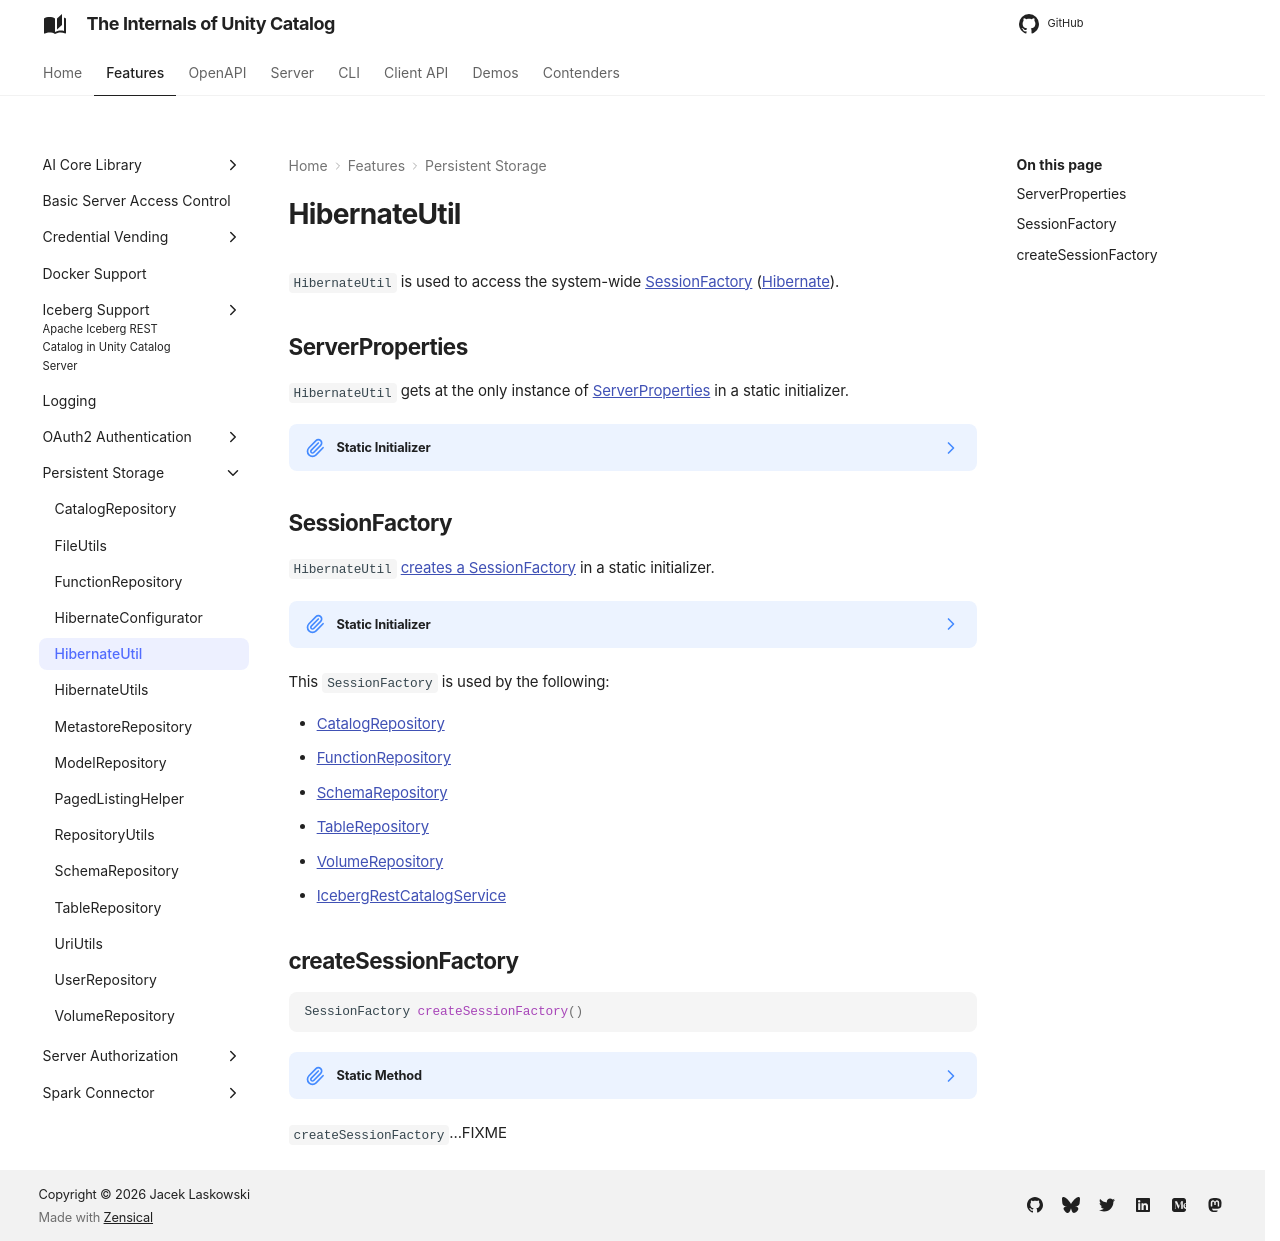

repository: japila-books/unity-catalog-internals · page: persistent-storage/HibernateUtil/index.html · generator: mkdocs

# HibernateUtil

`HibernateUtil` is used to access the system-wide [SessionFactory](#sessionFactory) ([Hibernate]({{ hibernate.api }}/org/hibernate/SessionFactory.html)).

## ServerProperties { #properties }

`HibernateUtil` gets at the only instance of [ServerProperties](../server/ServerProperties.md#instance) in a static initializer.

??? note "Static Initializer"
    A **static initializer** declared in a class is executed when the class is initialized.

    Learn more in the [Java Language Specification]({{ java.spec }}/jls-8.html#jls-8.7).

## SessionFactory { #sessionFactory }

`HibernateUtil` [creates a SessionFactory](#createSessionFactory) in a static initializer.

??? note "Static Initializer"
    A **static initializer** declared in a class is executed when the class is initialized.

    Learn more in the [Java Language Specification]({{ java.spec }}/jls-8.html#jls-8.7).

This `SessionFactory` is used by the following:

* [CatalogRepository](CatalogRepository.md#sessionFactory)
* [FunctionRepository](FunctionRepository.md#SESSION_FACTORY)
* [SchemaRepository](SchemaRepository.md#sessionFactory)
* [TableRepository](TableRepository.md#sessionFactory)
* [VolumeRepository](VolumeRepository.md#sessionFactory)
* [IcebergRestCatalogService](../iceberg/IcebergRestCatalogService.md#sessionFactory)

## createSessionFactory { #createSessionFactory }

```java
SessionFactory createSessionFactory()
```

??? note "Static Method"
    `createSessionFactory` is a Java **class method** that is always invoked without reference to a particular object.

    Learn more in the [Java Language Specification]({{ java.spec }}/jls-8.html#jls-8.4.3.2).

`createSessionFactory`...FIXME
